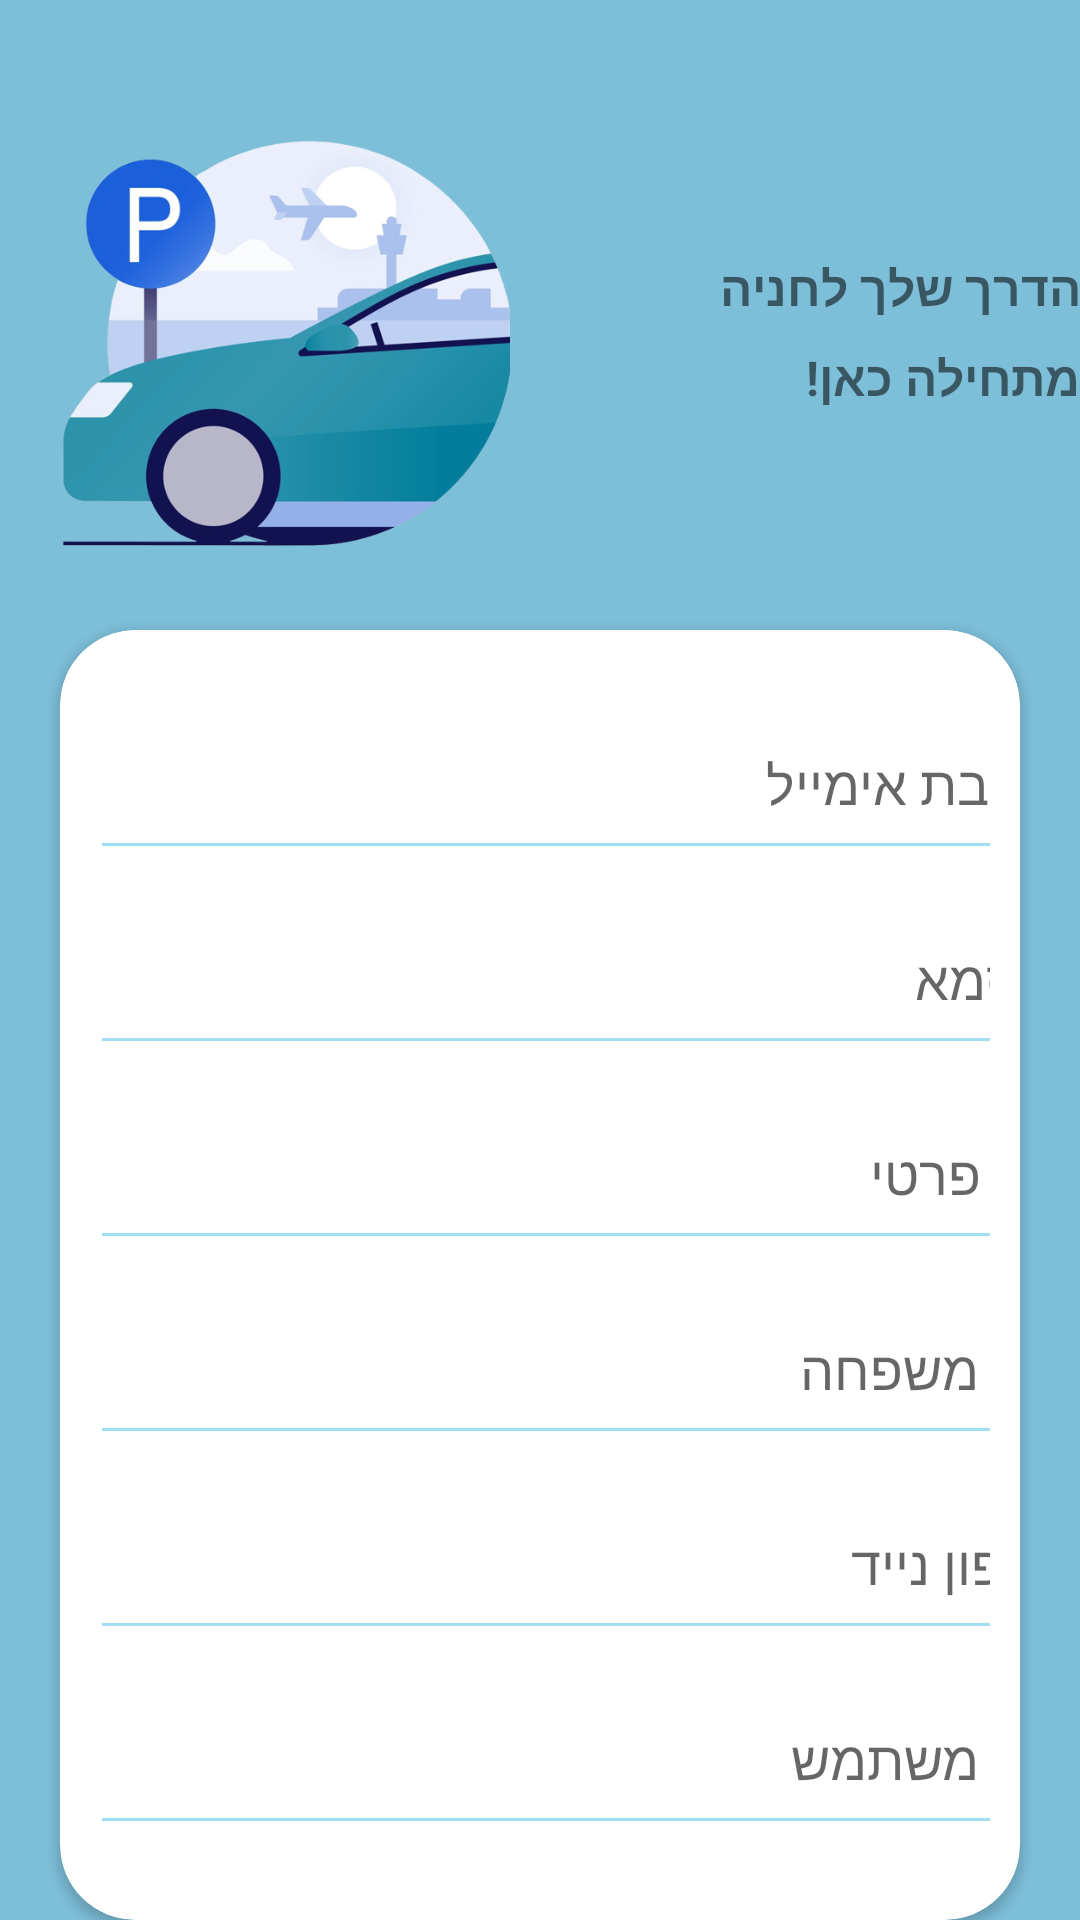

This screen was rendered from an Android layout file. Write that file and the resources it references.
<!-- AndroidManifest.xml: application theme Theme.ParkingSearchApp -->
<!-- res/layout/fragment_sign_up_screen.xml -->
<?xml version="1.0" encoding="utf-8"?>
<RelativeLayout xmlns:android="http://schemas.android.com/apk/res/android"
    xmlns:app="http://schemas.android.com/apk/res-auto"
    xmlns:tools="http://schemas.android.com/tools"
    android:layout_width="match_parent"
    android:layout_height="match_parent"
    android:layout_gravity="center"
    android:background="#7DBED8"
    android:orientation="vertical"
    tools:context=".SignUpScreen">

    <TextView
        android:id="@+id/textTitle"
        android:layout_width="150dp"
        android:layout_height="35dp"
        android:layout_marginStart="220dp"
        android:layout_marginTop="85dp"
        android:text="הדרך שלך לחניה"
        android:textSize="16sp"
        android:textStyle="bold" />

    <TextView
        android:id="@+id/textTitleTwo"
        android:layout_width="150dp"
        android:layout_height="35dp"
        android:layout_marginStart="220dp"
        android:layout_marginTop="115dp"
        android:text="מתחילה כאן!"
        android:textSize="16sp"
        android:textStyle="bold" />

    <ImageView
        android:id="@+id/imageView2"
        android:layout_width="150dp"
        android:layout_height="150dp"
        android:layout_marginStart="20dp"
        android:layout_marginTop="40dp"
        android:src="@drawable/car_parking_croped" />

    <androidx.cardview.widget.CardView
        android:layout_width="500dp"
        android:layout_height="525dp"
        android:layout_marginLeft="20dp"
        android:layout_marginTop="210dp"
        android:layout_marginRight="20dp"
        app:cardCornerRadius="25dp">

        <LinearLayout
            android:layout_width="match_parent"
            android:layout_height="wrap_content"
            android:layout_marginStart="10dp"
            android:layout_marginTop="10dp"
            android:layout_marginEnd="10dp"
            android:layout_marginBottom="10dp"
            android:orientation="vertical">

            <EditText
                android:id="@+id/editEmail"
                android:layout_width="330dp"
                android:layout_height="60dp"
                android:layout_marginTop="10dp"
                android:backgroundTint="#FC9FDEF4"
                android:ems="10"
                android:gravity="center|right"
                android:hint="כתובת אימייל"
                android:inputType="textEmailAddress" />

            <EditText
                android:id="@+id/editPassword"
                android:layout_width="330dp"
                android:layout_height="60dp"
                android:layout_marginTop="5dp"
                android:backgroundTint="#FC9FDEF4"
                android:ems="10"
                android:gravity="center|right"
                android:hint="סיסמא"
                android:inputType="textPassword" />

            <EditText
                android:id="@+id/editFirstName"
                android:layout_width="330dp"
                android:layout_height="60dp"
                android:layout_marginTop="5dp"
                android:backgroundTint="#FC9FDEF4"
                android:ems="10"
                android:gravity="center|right"
                android:hint="שם פרטי"
                android:inputType="textPersonName" />

            <EditText
                android:id="@+id/editLastName"
                android:layout_width="330dp"
                android:layout_height="60dp"
                android:layout_marginTop="5dp"
                android:backgroundTint="#FC9FDEF4"
                android:ems="10"
                android:gravity="center|right"
                android:hint="שם משפחה"
                android:inputType="textPersonName" />

            <EditText
                android:id="@+id/editPhone"
                android:layout_width="330dp"
                android:layout_height="60dp"
                android:layout_marginTop="5dp"
                android:backgroundTint="#FC9FDEF4"
                android:ems="10"
                android:gravity="center|right"
                android:hint="טלפון נייד"
                android:inputType="phone" />

            <EditText
                android:id="@+id/editUserName"
                android:layout_width="330dp"
                android:layout_height="60dp"
                android:layout_marginTop="5dp"
                android:backgroundTint="#FC9FDEF4"
                android:ems="10"
                android:gravity="center|right"
                android:hint="שם משתמש"
                android:inputType="textPersonName" />

            <com.google.android.material.button.MaterialButton
                android:id="@+id/buttonSignUp"
                style="@style/Widget.MaterialComponents.Button.OutlinedButton"
                android:layout_width="245dp"
                android:layout_height="80dp"
                android:layout_marginStart="52dp"
                android:layout_marginTop="25dp"
                android:backgroundTint="#5192ac"
                android:gravity="center"
                android:text="להרשמה"
                android:textColor="@color/white"
                android:textSize="24sp"
                android:textStyle="bold"
                app:cornerRadius="25dp"
                app:spinning_bar_color="#468da7" />

        </LinearLayout>
    </androidx.cardview.widget.CardView>
</RelativeLayout>
<!-- resources referenced by this layout -->
<resources>
  <!-- drawable car_parking_croped: png bitmap (drawable-v24, 132820 bytes) -->
  <style name="Theme.ParkingSearchApp" parent="Theme.MaterialComponents.DayNight.DarkActionBar">
          
          <item name="colorPrimary">@color/purple_500</item>
          <item name="colorPrimaryVariant">@color/purple_700</item>
          <item name="colorOnPrimary">@color/white</item>
          
          <item name="colorSecondary">@color/teal_200</item>
          <item name="colorSecondaryVariant">@color/teal_700</item>
          <item name="colorOnSecondary">@color/black</item>
          
          <item name="android:statusBarColor" tools:targetApi="l">?attr/colorPrimaryVariant</item>
          
      </style>
  <!-- not gathered from this repository: default colours our renderer supplied (Android Studio template values) -->
  <color name="purple_500">#FF6200EE</color>
  <color name="purple_700">#FF3700B3</color>
  <color name="teal_200">#FF03DAC5</color>
  <color name="teal_700">#FF018786</color>
  <color name="black">#FF000000</color>
  <color name="white">#FFFFFFFF</color>
</resources>
